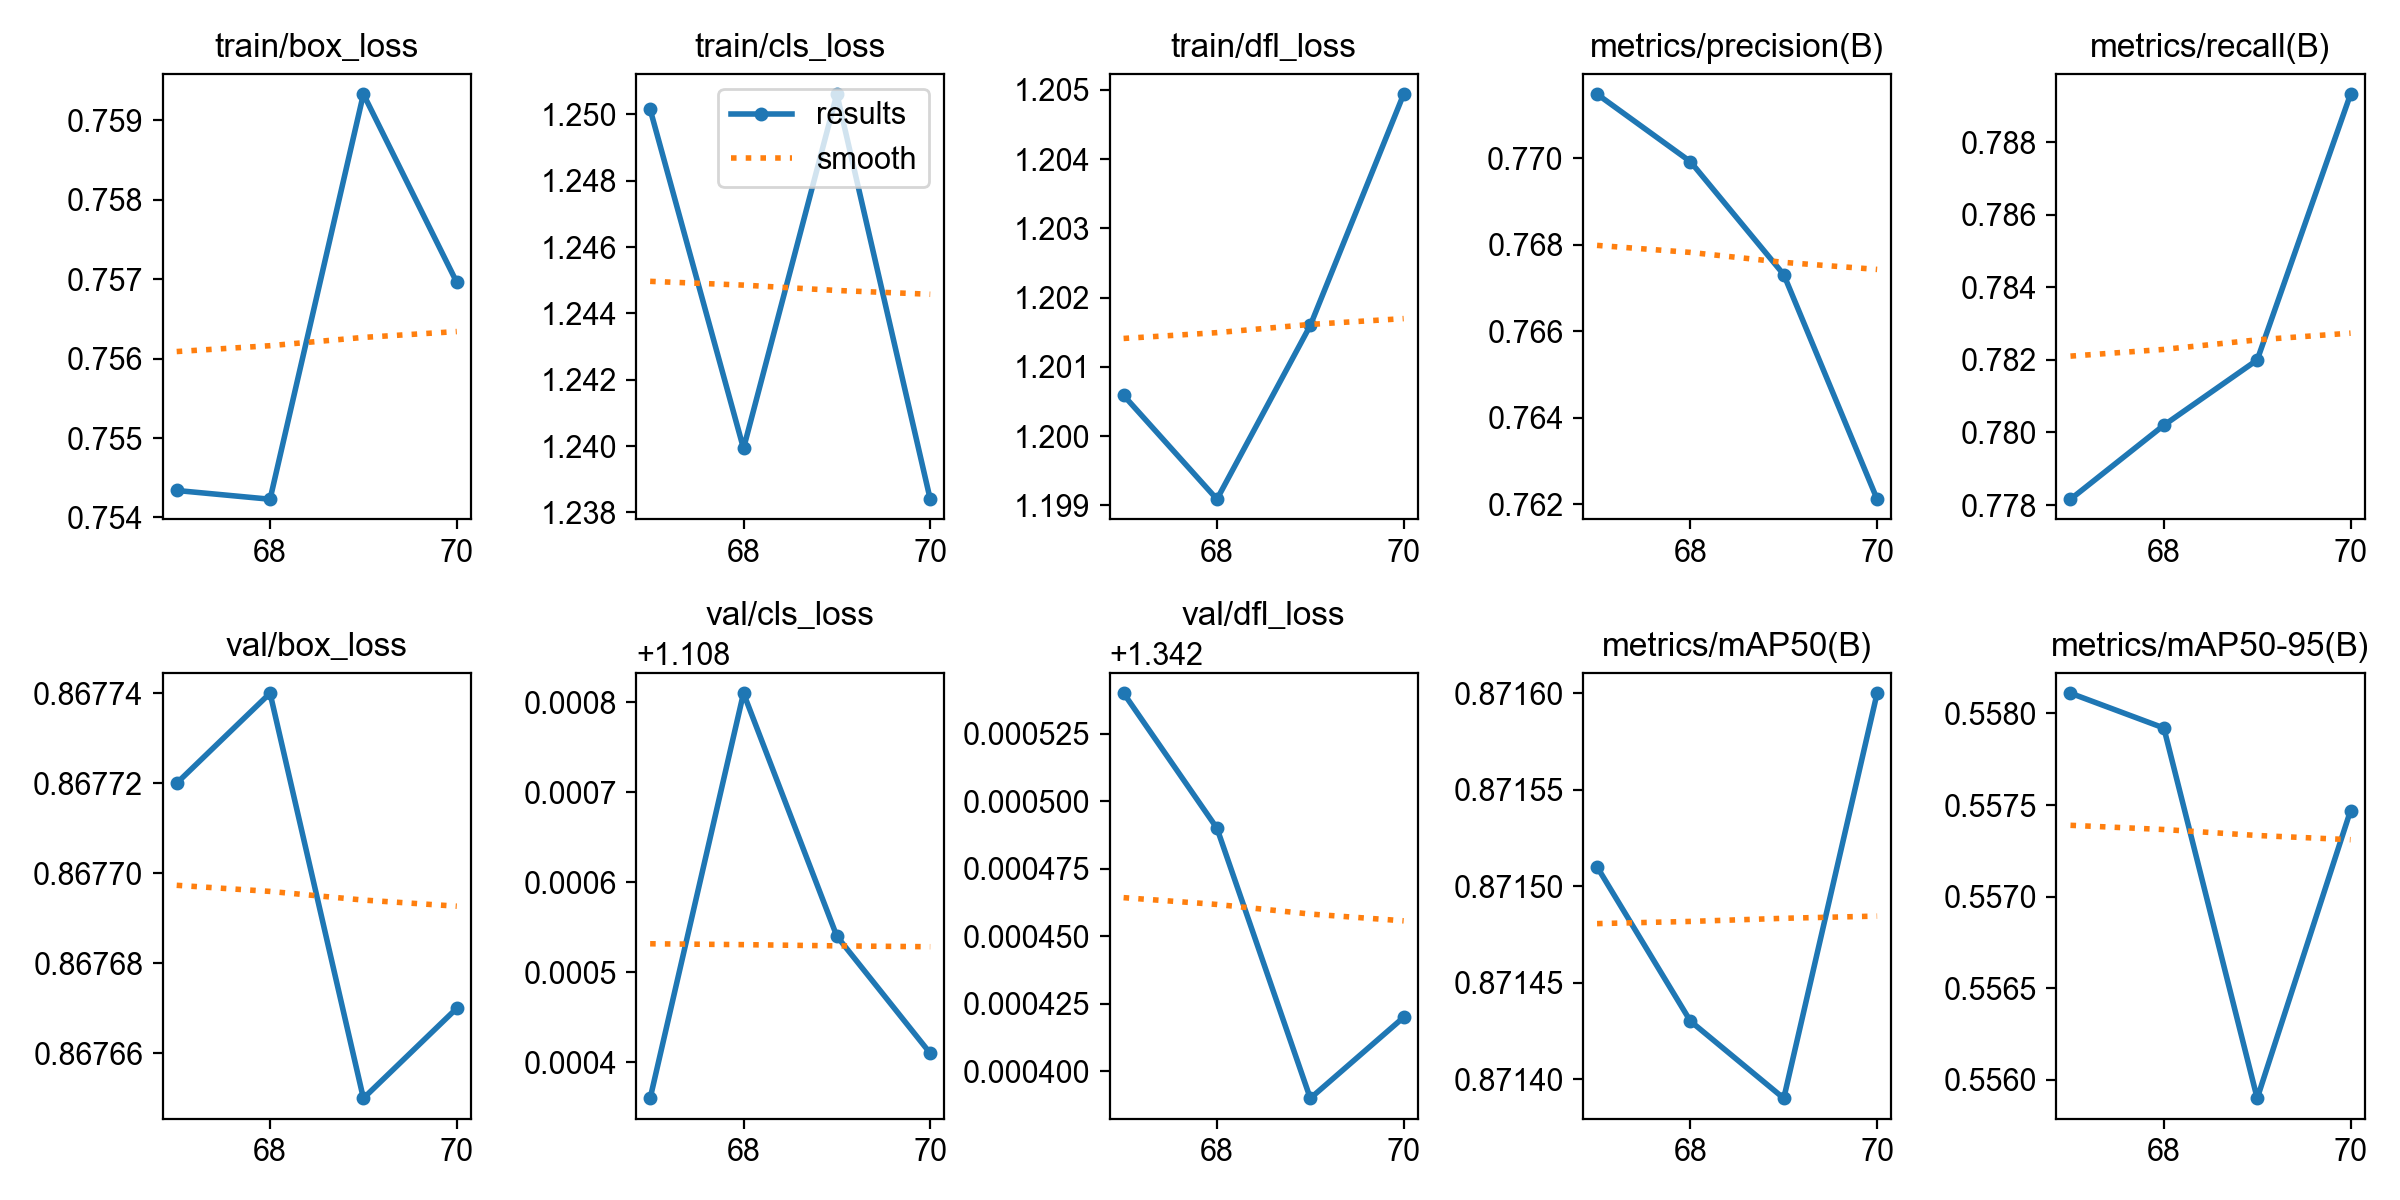

Data behind this chart, as committed beside it:
epoch, time, train/box_loss, train/cls_loss, train/dfl_loss, metrics/precision(B), metrics/recall(B), metrics/mAP50(B), metrics/mAP50-95(B), val/box_loss, val/cls_loss, val/dfl_loss, lr/pg0, lr/pg1, lr/pg2
67, 342.4, 0.7543, 1.25, 1.201, 0.7715, 0.7782, 0.8715, 0.5581, 0.8677, 1.108, 1.343, 6.65714e-06, 6.65714e-06, 6.65714e-06
68, 690.7, 0.7542, 1.24, 1.199, 0.7699, 0.7802, 0.8714, 0.5579, 0.8677, 1.109, 1.342, 5.24286e-06, 5.24286e-06, 5.24286e-06
69, 1039, 0.7593, 1.251, 1.202, 0.7673, 0.782, 0.8714, 0.5559, 0.8677, 1.109, 1.342, 3.82857e-06, 3.82857e-06, 3.82857e-06
70, 1387, 0.757, 1.238, 1.205, 0.7621, 0.7893, 0.8716, 0.5575, 0.8677, 1.108, 1.342, 2.41429e-06, 2.41429e-06, 2.41429e-06
